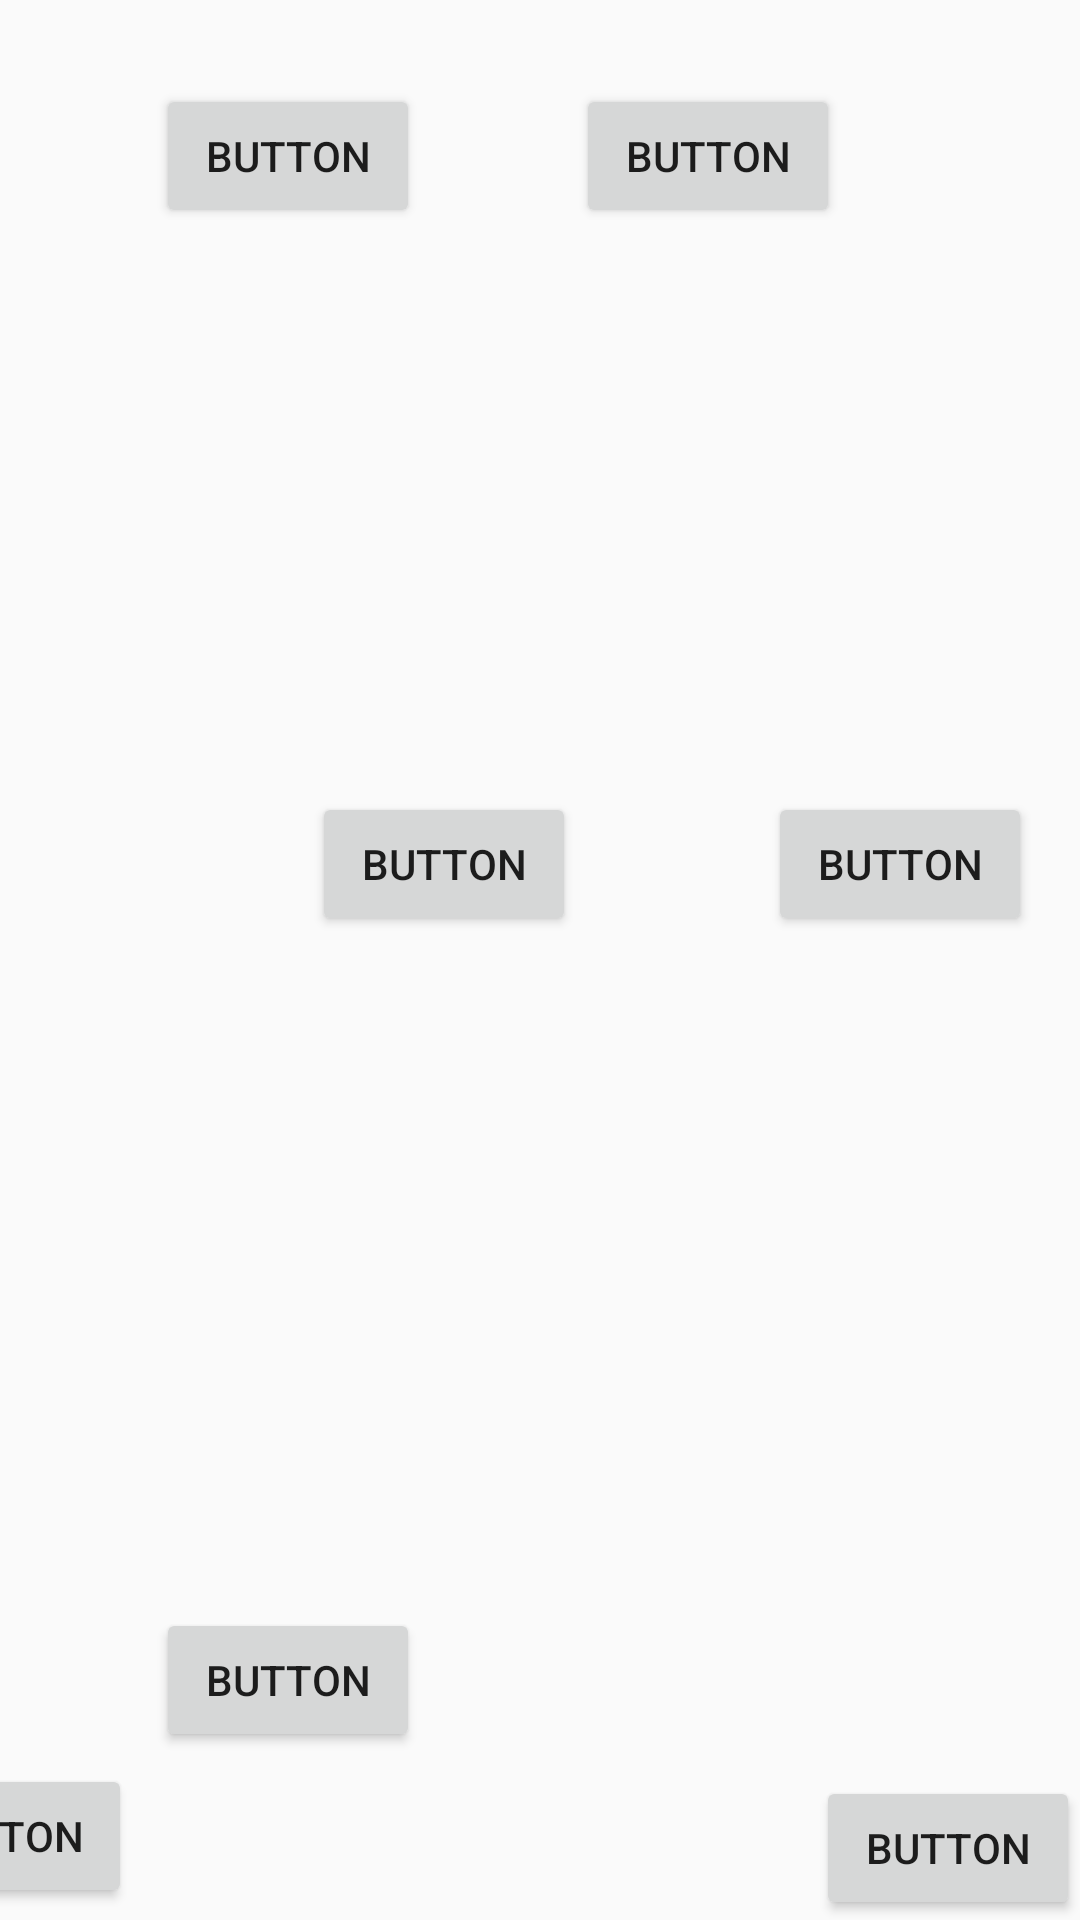

Android layout source for this screen:
<!-- AndroidManifest.xml: application theme Theme.Maleku -->
<!-- res/layout/h1p11.xml -->
<?xml version="1.0" encoding="utf-8"?>
<android.support.constraint.ConstraintLayout xmlns:android="http://schemas.android.com/apk/res/android"
    xmlns:app="http://schemas.android.com/apk/res-auto"
    xmlns:tools="http://schemas.android.com/tools"
    android:layout_width="match_parent"
    android:layout_height="match_parent"
    android:background="@drawable/novela_grafica_ec408_imprimir_12x18_2_compressed_pages_to_jpg_0021"
    tools:context=".Chapter1Part11">

    <Button
        android:id="@+id/returnBtn7"
        android:layout_width="wrap_content"
        android:layout_height="wrap_content"
        android:layout_marginEnd="316dp"
        android:layout_marginBottom="4dp"
        android:onClick="goPrevious"
        android:text="Button"
        app:layout_constraintBottom_toBottomOf="parent"
        app:layout_constraintEnd_toEndOf="parent" />

    <Button
        android:id="@+id/goH1P2"
        android:layout_width="wrap_content"
        android:layout_height="wrap_content"
        android:onClick="go_h1p12"
        android:text="Button"
        app:layout_constraintBottom_toBottomOf="parent"
        app:layout_constraintEnd_toEndOf="parent" />

    <Button
        android:id="@+id/button29"
        android:layout_width="wrap_content"
        android:layout_height="wrap_content"
        android:layout_marginStart="52dp"
        android:layout_marginTop="28dp"
        android:onClick="audio1"
        android:text="Button"
        app:layout_constraintStart_toStartOf="parent"
        app:layout_constraintTop_toTopOf="parent" />

    <Button
        android:id="@+id/button30"
        android:layout_width="wrap_content"
        android:layout_height="wrap_content"
        android:layout_marginStart="104dp"
        android:layout_marginTop="264dp"
        android:onClick="audio2"
        android:text="Button"
        app:layout_constraintStart_toStartOf="parent"
        app:layout_constraintTop_toTopOf="parent" />

    <Button
        android:id="@+id/button31"
        android:layout_width="wrap_content"
        android:layout_height="wrap_content"
        android:layout_marginStart="52dp"
        android:layout_marginBottom="56dp"
        android:onClick="audio3"
        android:text="Button"
        app:layout_constraintBottom_toBottomOf="parent"
        app:layout_constraintStart_toStartOf="parent" />

    <Button
        android:id="@+id/button145"
        android:layout_width="wrap_content"
        android:layout_height="wrap_content"
        android:layout_marginStart="52dp"
        android:layout_marginTop="28dp"
        android:onClick="audio1_5"
        android:text="Button"
        app:layout_constraintStart_toEndOf="@+id/button29"
        app:layout_constraintTop_toTopOf="parent" />

    <Button
        android:id="@+id/button146"
        android:layout_width="wrap_content"
        android:layout_height="wrap_content"
        android:layout_marginStart="64dp"
        android:layout_marginTop="264dp"
        android:onClick="audio2_5"
        android:text="Button"
        app:layout_constraintStart_toEndOf="@+id/button30"
        app:layout_constraintTop_toTopOf="parent" />
</android.support.constraint.ConstraintLayout>
<!-- resources referenced by this layout -->
<resources>
  <style name="Theme.Maleku" parent="Theme.AppCompat.Light.DarkActionBar">
          
          <item name="colorPrimary">@color/black</item>
          <item name="colorPrimaryDark">@color/black</item>
          <item name="colorAccent">@color/teal_200</item>
          
      </style>
  <!-- not gathered from this repository: default colours our renderer supplied (Android Studio template values) -->
  <color name="teal_200">#FF03DAC5</color>
  <color name="black">#FF000000</color>
</resources>
